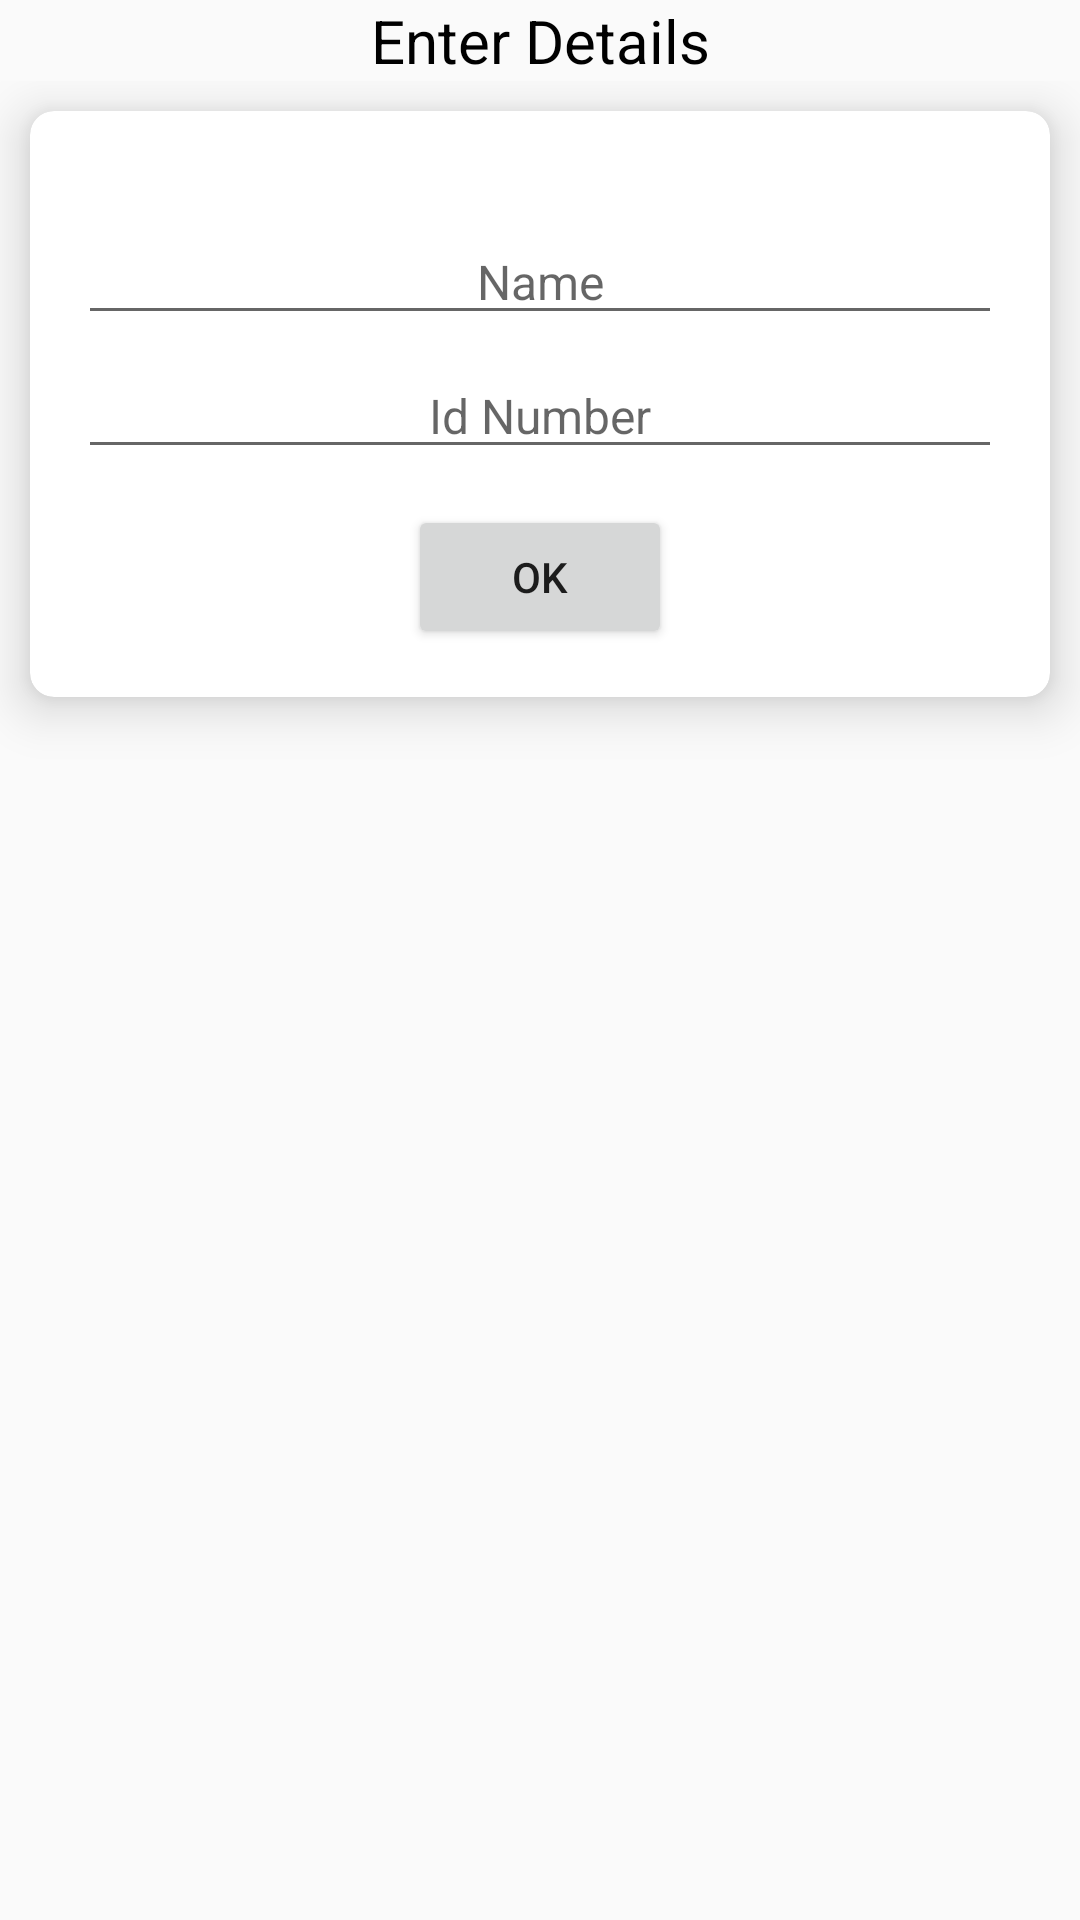

This screen was rendered from an Android layout file. Write that file and the resources it references.
<!-- AndroidManifest.xml: application theme AppTheme.ActionBar.Transparent -->
<!-- res/layout/activity_main.xml -->
<LinearLayout
    xmlns:android="http://schemas.android.com/apk/res/android"
    android:layout_width="match_parent"
    android:layout_height="match_parent"
    android:orientation="vertical">


    <TextView
        android:layout_width="match_parent"
        android:layout_height="wrap_content"
        android:id="@+id/tv1"
        android:text="Enter Details"
        android:textColor="#000000"
        android:textSize="20dp"
        android:gravity="center"/>




<RelativeLayout
    android:layout_width="match_parent"
    android:layout_height="match_parent"
    android:id="@+id/container">

    <androidx.cardview.widget.CardView
        xmlns:app="http://schemas.android.com/apk/res-auto"
        android:layout_width="match_parent"
        android:layout_height="wrap_content"
        android:id="@+id/card"
        android:layout_margin="10dp"
        app:cardCornerRadius="8dp"
        app:cardElevation="10dp">

        <LinearLayout
            android:layout_width="match_parent"
            android:layout_height="wrap_content"
            android:layout_marginTop="20dp"
            android:orientation="vertical"
            android:padding="16dp">

            <EditText
                android:id="@+id/et_name"
                android:layout_width="match_parent"
                android:layout_height="wrap_content"
                android:layout_gravity="center"
                android:gravity="center"
                android:hint="Name"
                android:textColor="#000000"
                android:textSize="16sp"/>

            <EditText
                android:id="@+id/et_id"
                android:layout_width="match_parent"
                android:layout_height="wrap_content"
                android:layout_gravity="center"
                android:layout_marginTop="6dp"
                android:gravity="center"
                android:hint="Id Number"
                android:textSize="16sp"/>

            <Button
                android:layout_width="wrap_content"
                android:layout_height="wrap_content"
                android:id="@+id/bt_ok"
                android:text="OK"
                android:layout_marginTop="12dp"
                android:layout_gravity="center"/>



        </LinearLayout>



    </androidx.cardview.widget.CardView>

</RelativeLayout>






</LinearLayout>
<!-- resources referenced by this layout -->
<resources>
  <style name="AppTheme.ActionBar.Transparent" parent="AppTheme">
          <item name="colorPrimary">@android:color/transparent</item>
      </style>
  <style name="AppTheme" parent="Theme.AppCompat.Light.DarkActionBar">
          
          <item name="colorPrimary">@color/colorPrimary</item>
          <item name="colorPrimaryDark">@color/colorPrimaryDark</item>
          <item name="colorAccent">@color/colorAccent</item>
  
      </style>
  <!-- not gathered from this repository: default colours our renderer supplied (Android Studio template values) -->
  <color name="colorPrimary">#FF6200EE</color>
  <color name="colorPrimaryDark">#FF3700B3</color>
  <color name="colorAccent">#FF03DAC5</color>
</resources>
